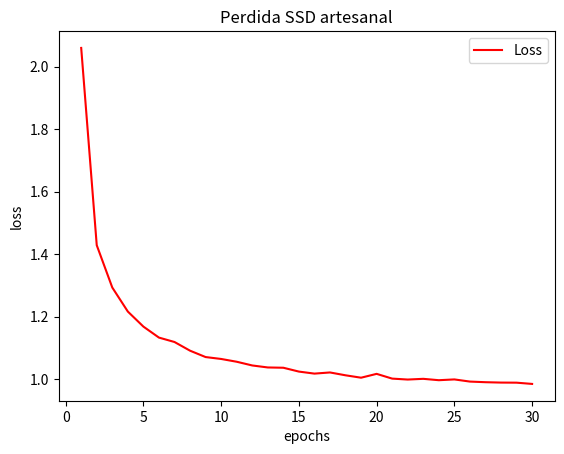

Write the Python code that produced this figure.
from calendar import EPOCH
import json
import matplotlib.pyplot as plt


epoch = 232

#filename2 = '/home/bringascastle/Escritorio/resultados_ssd_lite_transfer/losses.json'
#filename1 = '//home/bringascastle/Escritorio/resultados_ssd_lite_finetunning/losses.json'
filename3 = '/home/bringascastle/Documentos/repos/SSD/results/loss_19.json'

# with open(filename1, "r") as file:
#     finetunning = json.load(file)
#     # 2. Update json object
# with open(filename2, "r") as file:
#     transfer = json.load(file)
#     # 2. Update json object
# with open(filename3, "r") as file:
#     fromscratch = json.load(file)
#     # 2. Update json object

# def getArray(data):
#     a = []
#     i = 0
#     for i in range(0, len(data)):#, 4132):
#         a.append(float(data[i]))
#         if i == 231:
#             break
#         i += 1
#     return a

epoch = range(1, epoch , 1)

a= [2.0601, 1.4285, 1.2931, 1.2162, 1.1681, 1.1329, 1.1188, 1.0910, 1.0706, 1.0645, 1.0556, 1.0437, 1.0373, 1.0364, 1.0241, 1.0176, 1.0213, 1.0122, 1.0045, 1.0168, 1.0016, 0.9986, 1.0009, 0.9965, 0.9990, 0.9921, 0.9901, 0.9889, 0.9886, 0.9846]

epoch = range(1, len(a) + 1, 1)
plt.plot ( epoch, a, 'r', label='Loss' )
plt.title ('Perdida SSD artesanal')
plt.ylabel('loss')
plt.xlabel('epochs')

plt.legend()
plt.figure()
plt.show()
